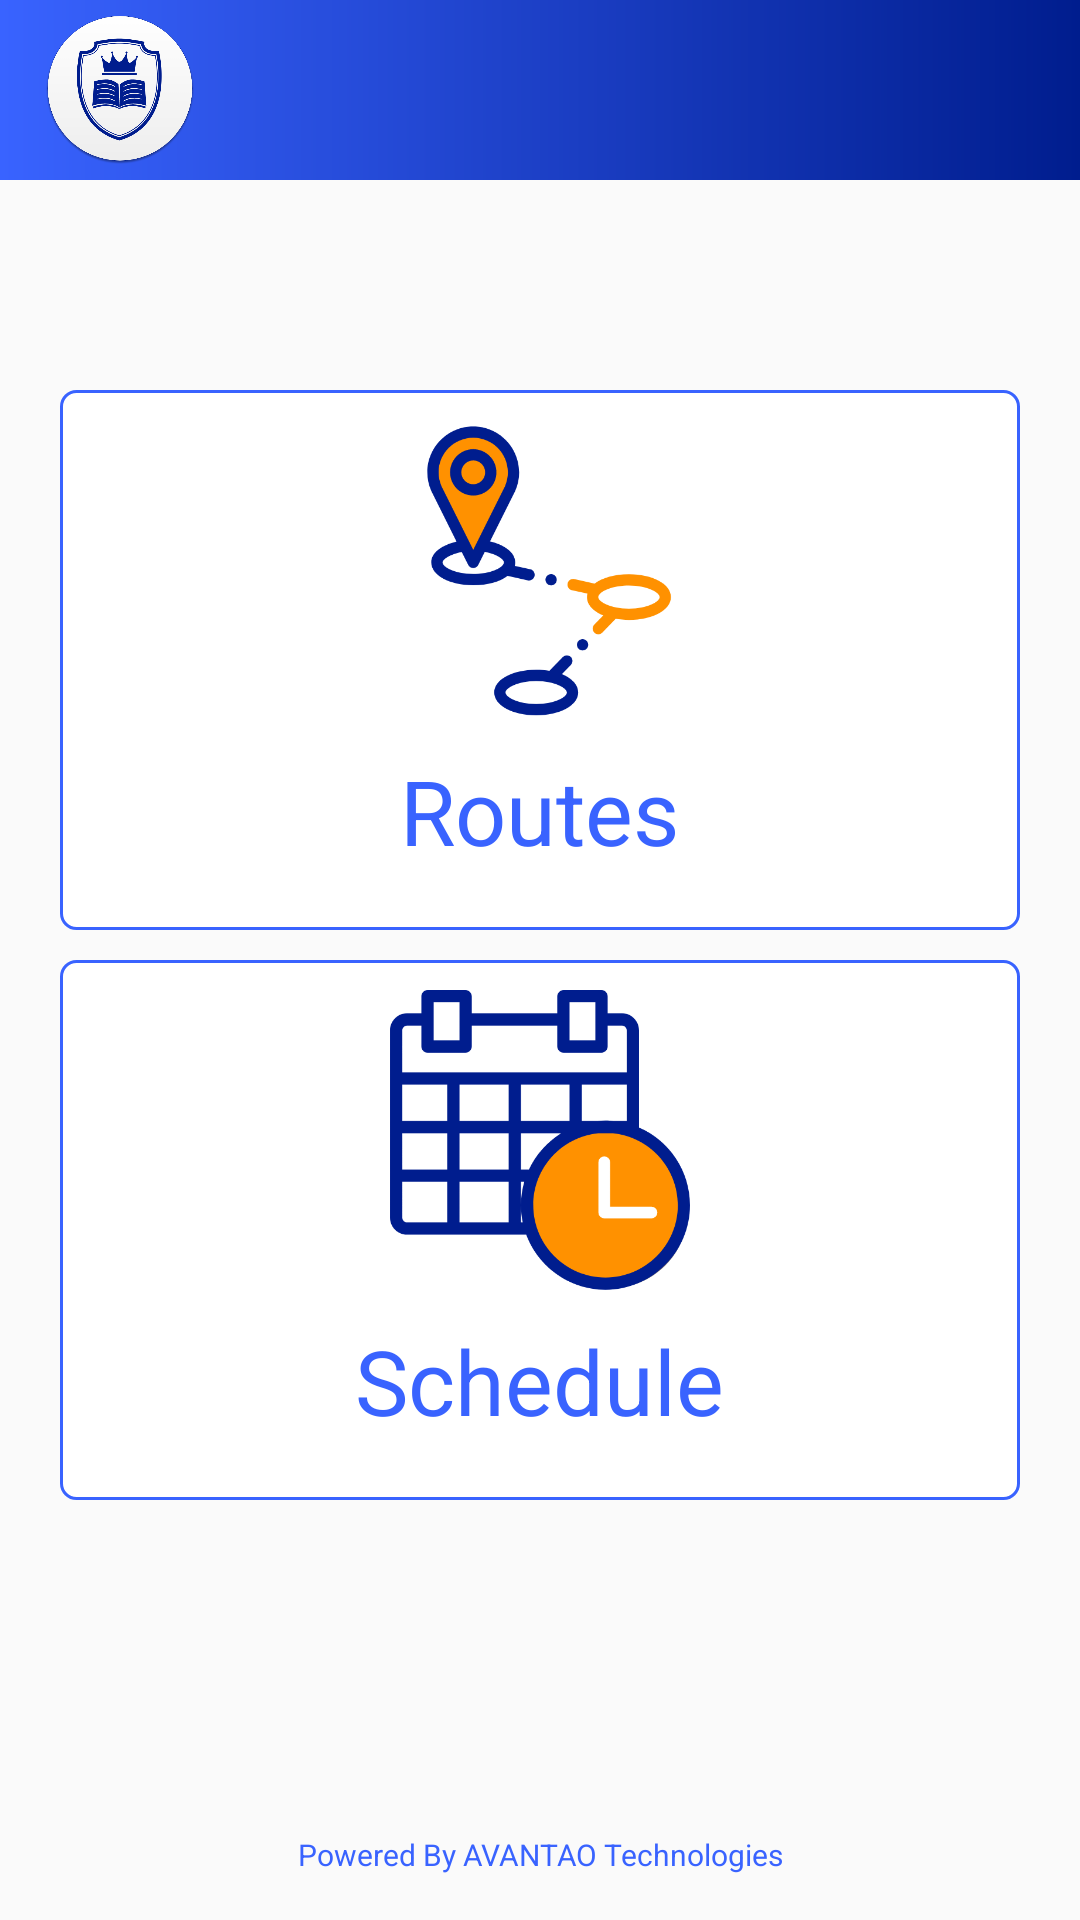

Android layout source for this screen:
<!-- AndroidManifest.xml: application theme AppTheme -->
<!-- res/layout/fragment_home.xml -->
<?xml version="1.0" encoding="utf-8"?>
<RelativeLayout xmlns:android="http://schemas.android.com/apk/res/android"
    android:layout_width="match_parent"
    android:layout_height="match_parent"
    android:orientation="vertical">

    <RelativeLayout
        android:id="@+id/rl_top_bar"
        android:layout_width="match_parent"
        android:layout_height="60sp"
        android:background="@drawable/home_gradient"
        android:visibility="visible">

        <ImageView
            android:layout_width="@dimen/school_logo_h"
            android:layout_height="@dimen/school_logo_w"
            android:layout_alignParentBottom="true"
            android:layout_marginLeft="@dimen/school_logo_m_l"
            android:layout_marginBottom="@dimen/school_logo_m_b"
            android:src="@drawable/school_logo" />

        <RelativeLayout
            android:layout_width="wrap_content"
            android:layout_height="@dimen/school_logo_h"
            android:layout_alignParentBottom="true"
            android:layout_marginRight="@dimen/school_logo_m_l">

            <TextView
                android:id="@+id/etSchoolKey"
                android:layout_width="160sp"
                android:layout_height="@dimen/et_height"
                android:layout_alignParentRight="true"
                android:layout_marginLeft="@dimen/icon_m_r"
                android:layout_marginBottom="@dimen/school_logo_m_b"
                android:layout_toLeftOf="@+id/ivDown"
                android:background="@drawable/rounded_select_child"
                android:gravity="center_vertical"
                android:paddingLeft="@dimen/child_p_l"
                android:text="Select Child"
                android:textColor="@color/white"
                android:textSize="17sp"
                android:visibility="gone" />

            <ImageView
                android:id="@+id/ivDown"
                android:layout_width="@dimen/down_icon_height_width"
                android:layout_height="@dimen/down_icon_height_width"
                android:layout_alignParentRight="true"
                android:layout_centerInParent="true"
                android:layout_marginRight="@dimen/icon_m_r"
                android:src="@drawable/ic_keyboard_arrow_down_black_48dp"
                android:visibility="gone" />
        </RelativeLayout>
    </RelativeLayout>

    <LinearLayout
        android:id="@+id/ll_route"
        android:layout_width="match_parent"
        android:layout_height="180dp"
        android:layout_below="@+id/rl_top_bar"
        android:layout_marginLeft="20dp"
        android:layout_marginTop="70dp"
        android:layout_marginRight="20dp"
        android:background="@drawable/rounded_home"
        android:orientation="vertical">

        <LinearLayout
            android:layout_width="match_parent"
            android:layout_height="wrap_content"
            android:orientation="vertical">

            <ImageView
                android:layout_width="120dp"
                android:layout_height="120dp"
                android:layout_gravity="center"
                android:padding="10dp"
                android:src="@drawable/routes" />

            <TextView
                android:layout_width="wrap_content"
                android:layout_height="35dp"
                android:layout_gravity="center"
                android:text="@string/routes"
                android:textColor="@color/colorPrimary"
                android:textSize="30sp" />
        </LinearLayout>
    </LinearLayout>

    <LinearLayout
        android:id="@+id/ll_schedule"
        android:layout_width="match_parent"
        android:layout_height="180dp"
        android:layout_below="@+id/ll_route"
        android:layout_marginLeft="20dp"
        android:layout_marginTop="10dp"
        android:layout_marginRight="20dp"
        android:background="@drawable/rounded_home"
        android:orientation="vertical">

        <LinearLayout
            android:layout_width="match_parent"
            android:layout_height="wrap_content"
            android:orientation="vertical">

            <ImageView
                android:layout_width="120dp"
                android:layout_height="120dp"
                android:layout_gravity="center"
                android:padding="10dp"
                android:src="@drawable/schedule" />

            <TextView
                android:layout_width="wrap_content"
                android:layout_height="35dp"
                android:layout_gravity="center"
                android:text="@string/schedule"
                android:textColor="@color/colorPrimary"
                android:textSize="30sp" />
        </LinearLayout>
    </LinearLayout>

    <TextView
        android:layout_width="match_parent"
        android:layout_height="wrap_content"
        android:layout_alignParentBottom="true"
        android:layout_marginBottom="15dp"
        android:gravity="center"
        android:text="@string/power"
        android:textColor="@color/colorPrimary"
        android:textSize="10sp" />

</RelativeLayout>
<!-- resources referenced by this layout -->
<resources>
  <color name="colorPrimary">#3963FF</color>
  <color name="white">#fff</color>
  <dimen name="child_p_l">15sp</dimen>
  <dimen name="down_icon_height_width">20sp</dimen>
  <dimen name="et_height">55sp</dimen>
  <dimen name="icon_m_r">10sp</dimen>
  <dimen name="school_logo_h">50sp</dimen>
  <dimen name="school_logo_m_b">5sp</dimen>
  <dimen name="school_logo_m_l">15sp</dimen>
  <dimen name="school_logo_w">50sp</dimen>
  <!-- drawable home_gradient (drawable) -->
  <?xml version="1.0" encoding="utf-8"?>
  <shape xmlns:android="http://schemas.android.com/apk/res/android"
      android:shape="rectangle">
  
      <gradient
          android:centerX="50%"
          android:centerY="50%"
          android:startColor="#3963FF"
          android:endColor="#001D8E"
          android:gradientRadius="100sp"
          android:type="linear" />
  
  </shape>
  <!-- drawable rounded_home (drawable) -->
  <?xml version="1.0" encoding="utf-8"?>
  <shape xmlns:android="http://schemas.android.com/apk/res/android"
      android:padding="15sp"
      android:shape="rectangle">
      <corners android:radius="@dimen/et_border_radius" />
      <stroke
          android:width="1dip"
          android:color="@color/colorPrimary" />
      <solid android:color="@color/white" />
  </shape>
  <!-- drawable rounded_select_child (drawable) -->
  <?xml version="1.0" encoding="utf-8"?>
  <shape xmlns:android="http://schemas.android.com/apk/res/android"
      android:padding="15sp"
      android:shape="rectangle">
      <corners android:radius="@dimen/child_border_radius"/>
      <stroke
          android:width="1dip"
          android:color="@color/white" />
  </shape>
  <!-- drawable routes: png bitmap (drawable, 26444 bytes) -->
  <!-- drawable schedule: png bitmap (drawable, 26395 bytes) -->
  <!-- drawable school_logo: png bitmap (drawable, 72172 bytes) -->
  <string name="power">Powered By AVANTAO Technologies</string>
  <string name="routes">Routes</string>
  <string name="schedule">Schedule</string>
  <style name="AppTheme" parent="Theme.AppCompat.Light.NoActionBar">
          
          <item name="colorPrimary">@color/colorPrimary</item>
          <item name="colorPrimaryDark">@color/colorPrimaryDark</item>
          <item name="colorAccent">@color/colorAccent</item>
      </style>
  <dimen name="et_border_radius">5sp</dimen>
  <dimen name="child_border_radius">50sp</dimen>
  <color name="colorPrimaryDark">#001D8E</color>
  <color name="colorAccent">#3963FF</color>
</resources>
